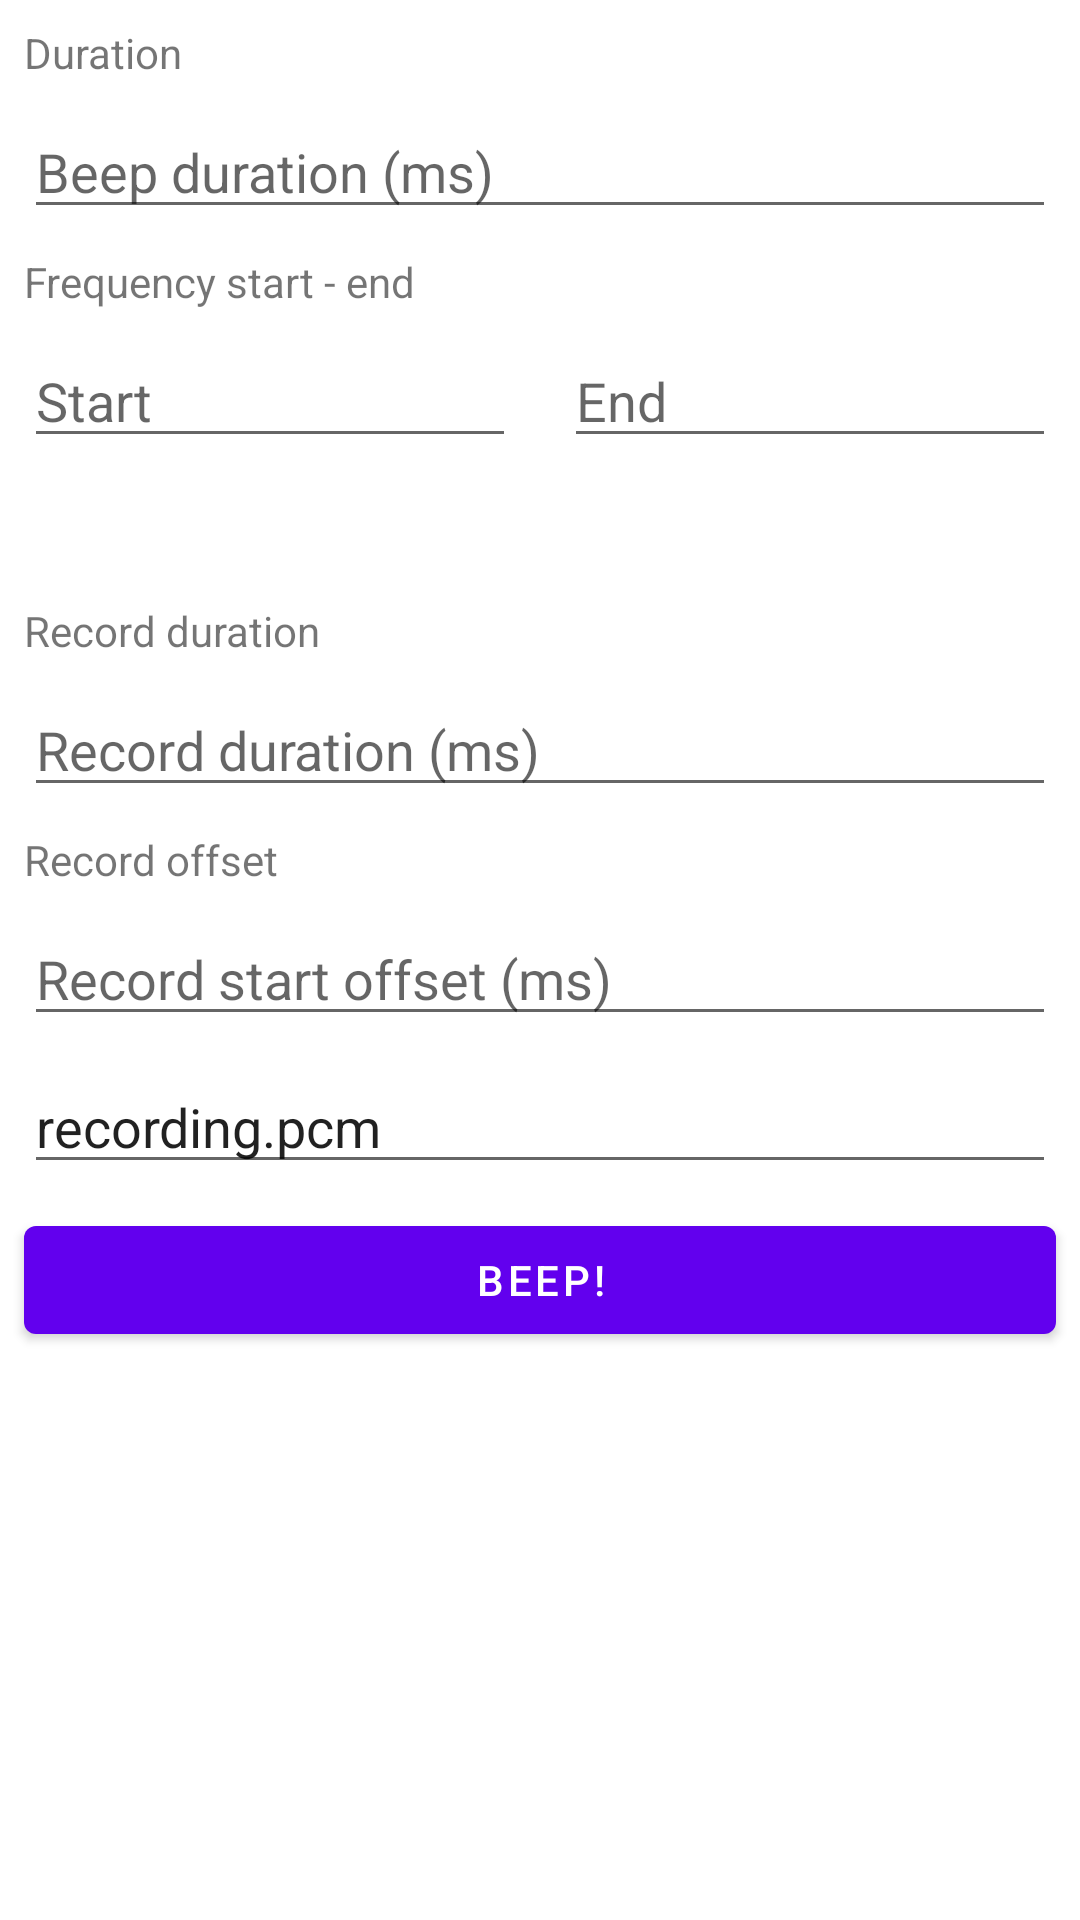

Layout XML and referenced resources for this Android screen:
<!-- AndroidManifest.xml: application theme Theme.Beluga -->
<!-- res/layout/custom_chirp_record_layout.xml -->
<?xml version="1.0" encoding="utf-8"?>
<androidx.constraintlayout.widget.ConstraintLayout xmlns:android="http://schemas.android.com/apk/res/android"
    xmlns:app="http://schemas.android.com/apk/res-auto"
    xmlns:tools="http://schemas.android.com/tools"
    android:layout_width="match_parent"
    android:layout_height="match_parent">

    <TextView
        android:id="@+id/durationTextView"
        android:layout_width="wrap_content"
        android:layout_height="wrap_content"
        android:layout_margin="8dp"
        android:text="Duration"
        app:layout_constraintStart_toStartOf="parent"
        app:layout_constraintTop_toTopOf="parent" />

    <EditText
        android:id="@+id/beepDurationEditText"
        android:layout_width="0dp"
        android:layout_height="wrap_content"
        android:layout_margin="8dp"
        android:ems="10"
        android:hint="Beep duration (ms)"
        android:inputType="number"
        app:layout_constraintEnd_toEndOf="parent"
        app:layout_constraintStart_toStartOf="parent"
        app:layout_constraintTop_toBottomOf="@+id/durationTextView" />

    <TextView
        android:id="@+id/frequencyTextView"
        android:layout_width="wrap_content"
        android:layout_height="wrap_content"
        android:layout_margin="8dp"
        android:text="Frequency start - end"
        app:layout_constraintBottom_toTopOf="@+id/frequencyLinearLayout"
        app:layout_constraintStart_toStartOf="parent"
        app:layout_constraintTop_toBottomOf="@id/beepDurationEditText" />

    <LinearLayout
        android:id="@+id/frequencyLinearLayout"
        android:layout_width="0dp"
        android:layout_height="wrap_content"
        android:orientation="horizontal"
        app:layout_constraintEnd_toEndOf="parent"
        app:layout_constraintStart_toStartOf="parent"
        app:layout_constraintTop_toBottomOf="@id/frequencyTextView">

        <EditText
            android:id="@+id/chirpFrequencyStartEditText"
            android:layout_width="wrap_content"
            android:layout_height="wrap_content"
            android:layout_margin="8dp"
            android:layout_weight="1"
            android:ems="10"
            android:hint="Start"
            android:inputType="number" />

        <EditText
            android:id="@+id/chirpFrequencyEndEditText"
            android:layout_width="wrap_content"
            android:layout_height="wrap_content"
            android:layout_margin="8dp"
            android:layout_weight="1"
            android:ems="10"
            android:hint="End"
            android:inputType="number" />

    </LinearLayout>

    <TextView
        android:id="@+id/textView4"
        android:layout_width="wrap_content"
        android:layout_height="wrap_content"
        android:layout_marginLeft="8dp"
        android:layout_marginTop="40dp"
        android:text="Record duration"
        app:layout_constraintStart_toStartOf="parent"
        app:layout_constraintTop_toBottomOf="@id/frequencyLinearLayout" />

    <EditText
        android:id="@+id/recordDurationEditText"
        android:layout_width="0dp"
        android:layout_height="wrap_content"
        android:layout_marginLeft="8dp"
        android:layout_marginTop="8dp"
        android:layout_marginRight="8dp"
        android:ems="10"
        android:hint="Record duration (ms)"
        android:inputType="number"
        app:layout_constraintEnd_toEndOf="parent"
        app:layout_constraintStart_toStartOf="parent"
        app:layout_constraintTop_toBottomOf="@+id/textView4" />

    <TextView
        android:id="@+id/textView"
        android:layout_width="wrap_content"
        android:layout_height="wrap_content"
        android:layout_margin="8dp"
        android:text="Record offset"
        app:layout_constraintStart_toStartOf="parent"
        app:layout_constraintTop_toBottomOf="@+id/recordDurationEditText" />

    <EditText
        android:id="@+id/recordOffsetEditText"
        android:layout_width="0dp"
        android:layout_height="wrap_content"
        android:layout_margin="8dp"
        android:ems="10"
        android:hint="Record start offset (ms)"
        android:inputType="number"
        app:layout_constraintEnd_toEndOf="parent"
        app:layout_constraintStart_toStartOf="parent"
        app:layout_constraintTop_toBottomOf="@+id/textView" />

    <EditText
        android:id="@+id/recordNameEditText"
        android:layout_width="0dp"
        android:layout_height="wrap_content"
        android:layout_margin="8dp"
        android:autoText="false"
        android:ems="10"
        android:hint="Recording name"
        android:inputType="textPersonName"
        android:text="recording.pcm"
        app:layout_constraintEnd_toEndOf="parent"
        app:layout_constraintStart_toStartOf="parent"
        app:layout_constraintTop_toBottomOf="@+id/recordOffsetEditText" />

    <Button
        android:id="@+id/customBeepButton"
        android:layout_width="0dp"
        android:layout_height="wrap_content"
        android:layout_margin="8dp"
        android:text="Beep!"
        app:layout_constraintEnd_toEndOf="parent"
        app:layout_constraintStart_toStartOf="parent"
        app:layout_constraintTop_toBottomOf="@+id/recordNameEditText" />

</androidx.constraintlayout.widget.ConstraintLayout>
<!-- resources referenced by this layout -->
<resources>
  <style name="Theme.Beluga" parent="Theme.MaterialComponents.DayNight.DarkActionBar">
          
          <item name="colorPrimary">@color/purple_500</item>
          <item name="colorPrimaryVariant">@color/purple_700</item>
          <item name="colorOnPrimary">@color/white</item>
          
          <item name="colorSecondary">@color/teal_200</item>
          <item name="colorSecondaryVariant">@color/teal_700</item>
          <item name="colorOnSecondary">@color/black</item>
          
          <item name="android:statusBarColor">?attr/colorPrimaryVariant</item>
          
      </style>
  <!-- not gathered from this repository: default colours our renderer supplied (Android Studio template values) -->
  <color name="purple_500">#FF6200EE</color>
  <color name="purple_700">#FF3700B3</color>
  <color name="teal_200">#FF03DAC5</color>
  <color name="teal_700">#FF018786</color>
  <color name="black">#FF000000</color>
  <color name="white">#FFFFFFFF</color>
</resources>
